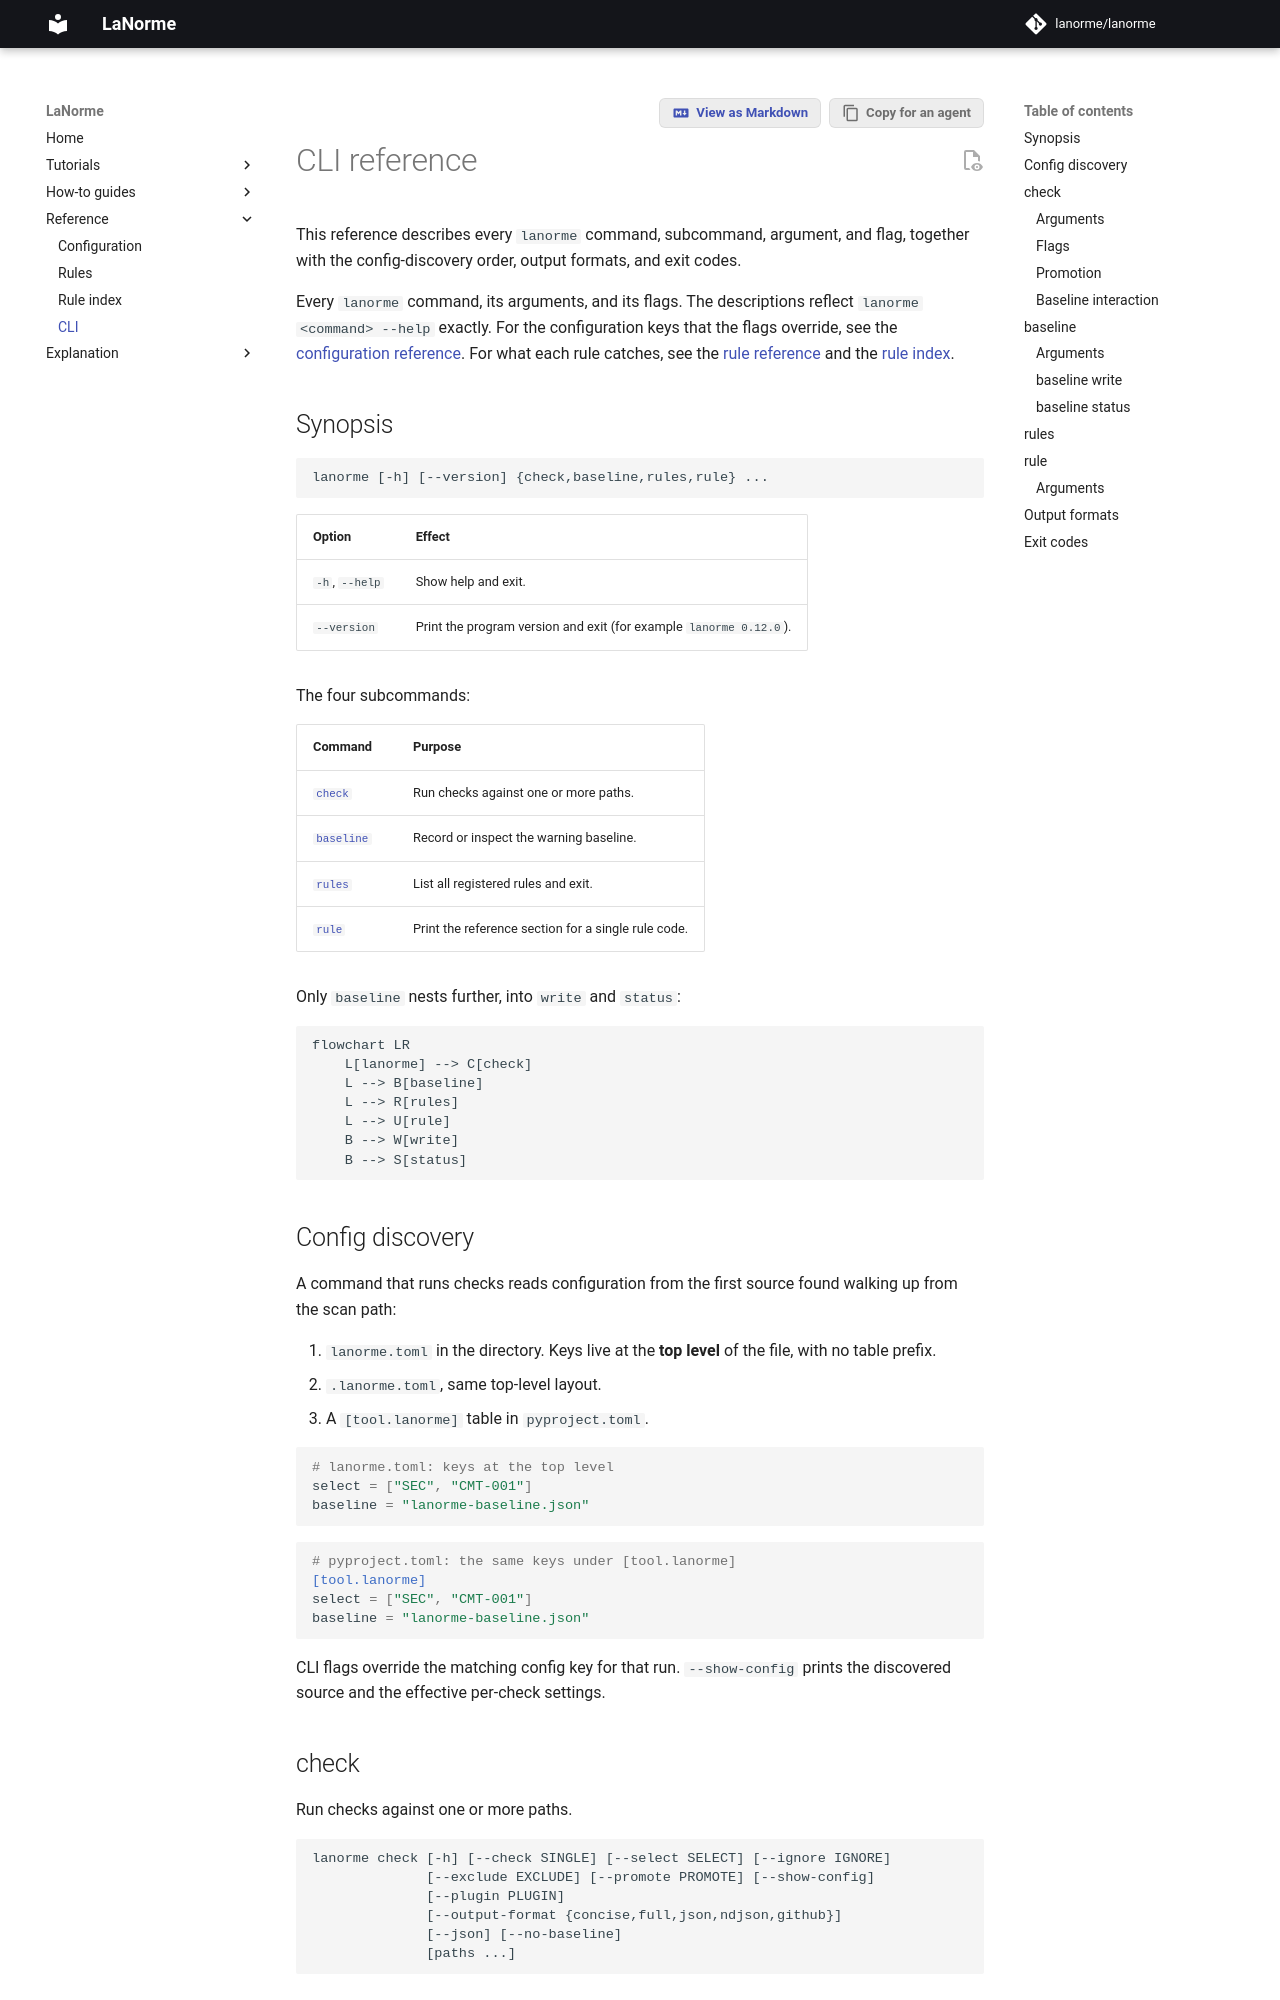

repository: lanorme/lanorme · page: 0.18.0/reference/cli/index.html · generator: mkdocs

# CLI reference

This reference describes every `lanorme` command, subcommand, argument, and flag, together with the config-discovery order, output formats, and exit codes.

The descriptions follow `lanorme <command> --help`, with the config key each
flag overrides added. For the configuration keys themselves, see the
[configuration reference](configuration.md). For what each rule catches, see
the [rule reference](../RULES.md) and the [rule index](rules-index.md).

## Synopsis

```text
lanorme [-h] [--version] {check,baseline,rules,rule} ...
```

| Option | Effect |
| --- | --- |
| `-h`, `--help` | Show help and exit. |
| `--version` | Print the program version and exit, as `lanorme X.Y.Z`. |

The four subcommands:

| Command | Purpose |
| --- | --- |
| [`check`](#check) | Run checks against one or more paths. |
| [`baseline`](#baseline) | Record or inspect the warning baseline. |
| [`rules`](#rules) | List all registered rules and exit. |
| [`rule`](#rule) | Print the reference section for a single rule code. |

Only `baseline` nests further, into `write` and `status`:

```mermaid
flowchart LR
    L[lanorme] --> C[check]
    L --> B[baseline]
    L --> R[rules]
    L --> U[rule]
    B --> W[write]
    B --> S[status]
```

## Config discovery

A command that runs checks looks for config in the scan path's directory and
in each parent. In each directory it tries three files, in this order:

1. `lanorme.toml`. Keys live at the **top level** of the file, with no table
   prefix.
2. `.lanorme.toml`, same top-level layout.
3. A `[tool.lanorme]` table in `pyproject.toml`.

The first one found is that directory's config, so a `lanorme.toml` wins over a
`pyproject.toml` table beside it.

```toml
# lanorme.toml: keys at the top level
select = ["SEC", "CMT-001"]
baseline = "lanorme-baseline.json"
```

```toml
# pyproject.toml: the same keys under [tool.lanorme]
[tool.lanorme]
select = ["SEC", "CMT-001"]
baseline = "lanorme-baseline.json"
```

The walk does not stop at the first config. It climbs to the outermost one, or
to the first config that sets `root = true`, whichever it meets first. That
config's directory is the project root. Every finding is reported relative to
it, whichever directory the command ran from, and `per-file-ignores` and
`exclude` globs match against those paths.

Every config between the project root and the scan path is a region, and so is
every config below the scan path. A region's check settings cascade over the
ones above it, table by table and key by key, for the file-level checks over
that region's files. So `lanorme check tests` with a `tests/lanorme.toml`
checks `tests/` under the project's check settings plus the subtree's
overrides, not the subtree's file alone. The run keys (`select`, `ignore`,
`exclude`, `promote`, `per-file-ignores`, `baseline`, `source_root`) and the
whole-tree checks' settings come from the project root's config whatever path
is scanned, so `lanorme check tests` holds the same standard as
`lanorme check .`: a nested config governs only its own region's file-level
checks. Given this tree:

```toml
# lanorme.toml
select = ["SIZE"]

[file_limits]
file_warn_lines = 5
```

```toml
# tests/lanorme.toml
[file_limits]
file_warn_lines = 3
```

`tests/helpers.py` has four lines. The project's `select` and the subtree's
threshold both apply, and the path is relative to the project root:

```console
$ lanorme check tests
[WARN] file_limits
  WARNING: tests/helpers.py:1 — File has 4 effective lines (warn: 3)
    Rule: SIZE-001: File approaching the effective line limit
    Fix: Consider splitting into smaller modules before it grows further
--- file_limits: 0 violations, 1 warnings ---

Summary: 31 checks — 30 passed, 1 warned, 0 failed.
Findings: 0 errors to fix, 1 advisory warning.
Opt-in checks not enabled: 12 ('lanorme check --show-config' lists them).
```

Every check runs from the project root, whichever path the command names.
`lanorme check tests` confines the file walk to `tests/` instead of making it
the root, so checks are handed `tests/helpers.py`, not `helpers.py`, and the
path-based exemptions some checks apply (the `tests/` and `migrations/` skips)
hold; `per-file-ignores` globs such as `"tests/*"` match the same path. Checks
that compare files across the tree (`docs`, `duplication`, `test_coverage`,
`layer_deps`, `port_coverage`, `shallow_modules`) still see the whole project, so a duplicate of
a scanned file elsewhere in the project is found and `source_root` is read
from the project root; the report is then narrowed to the requested path. Each
region is checked in its own pass under its merged settings, confined the same
way to the files it governs. The
[per-directory config](configuration.md#per-directory-config) section covers
which settings cascade.

A config file that is not valid TOML is a configuration error and exits `2`.

CLI flags override the matching config key for that run. `--show-config`
prints the outermost config file and lists the nested ones between it and the
scan path. It then shows the
`[tool.lanorme]` keys in force (including `extends` and `baseline`) and the
effective per-check settings. Under each check a `keys:` line lists the TOML
keys that check reads:

```console
$ cd tests && lanorme check --show-config .
config file:  /path/to/proj/lanorme.toml (+ nested: /path/to/proj/tests/lanorme.toml)
project root: /path/to/proj

[tool.lanorme]
  select = ['SIZE']

checks (effective settings):
  ...
  file_limits        file_warn_lines=3 file_error_lines=500 func_warn_lines=50 func_error_lines=80 class_method_warn=10 complexity_warn=10 complexity_error=15 param_warn=5 param_error=8
                     keys: class_method_warn, complexity_error, complexity_warn, file_error_lines, file_warn_lines, func_error_lines, func_warn_lines, param_error, param_warn
  ...
```

The absolute paths vary per machine. With no config anywhere, the
`config file:` line says so and names the files it looked for.
